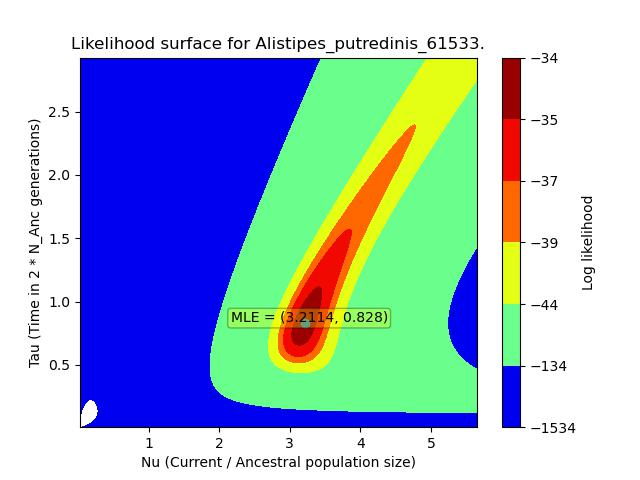

The file beside this chart, header and first rows:
, X, Y, Z
0, 0.02839, 0.007334, -2168
1, 0.02839, 0.01906, -2911
2, 0.02839, 0.03078, -2895
3, 0.02839, 0.0425, -2727
4, 0.02839, 0.05423, -2498
5, 0.02839, 0.06595, -2225
6, 0.02839, 0.07767, -1925
7, 0.02839, 0.0894, -1622
8, 0.02839, 0.1011, -1344
9, 0.02839, 0.1128, -1107
10, 0.02839, 0.1246, -920.9
11, 0.02839, 0.1363, -782.4
12, 0.02839, 0.148, -683.6
13, 0.02839, 0.1597, -615.2
14, 0.02839, 0.1715, -568.7
15, 0.02839, 0.1832, -537.4
16, 0.02839, 0.1949, -516.4
17, 0.02839, 0.2066, -502.5
18, 0.02839, 0.2184, -493.2
19, 0.02839, 0.2301, -487
20, 0.02839, 0.2418, -482.9
21, 0.02839, 0.2535, -480.2
22, 0.02839, 0.2652, -478.4
23, 0.02839, 0.277, -477.3
24, 0.02839, 0.2887, -476.5
25, 0.02839, 0.3004, -476
26, 0.02839, 0.3121, -475.6
27, 0.02839, 0.3239, -475.4
28, 0.02839, 0.3356, -475.2
29, 0.02839, 0.3473, -475.1
30, 0.02839, 0.359, -475.1
31, 0.02839, 0.3708, -475
32, 0.02839, 0.3825, -475
33, 0.02839, 0.3942, -475
34, 0.02839, 0.4059, -475
35, 0.02839, 0.4176, -474.9
36, 0.02839, 0.4294, -474.9
37, 0.02839, 0.4411, -474.9
38, 0.02839, 0.4528, -474.9
39, 0.02839, 0.4645, -474.9
40, 0.02839, 0.4763, -474.9
41, 0.02839, 0.488, -474.9
42, 0.02839, 0.4997, -474.9
43, 0.02839, 0.5114, -474.9
44, 0.02839, 0.5232, -474.9
45, 0.02839, 0.5349, -474.9
46, 0.02839, 0.5466, -474.9
47, 0.02839, 0.5583, -474.9
48, 0.02839, 0.57, -474.9
49, 0.02839, 0.5818, -474.9
50, 0.02839, 0.5935, -474.9
51, 0.02839, 0.6052, -474.9
52, 0.02839, 0.6169, -474.9
53, 0.02839, 0.6287, -474.9
54, 0.02839, 0.6404, -474.9
55, 0.02839, 0.6521, -474.9
56, 0.02839, 0.6638, -474.9
57, 0.02839, 0.6756, -474.9
58, 0.02839, 0.6873, -474.9
59, 0.02839, 0.699, -474.9
... 62,440 more rows
